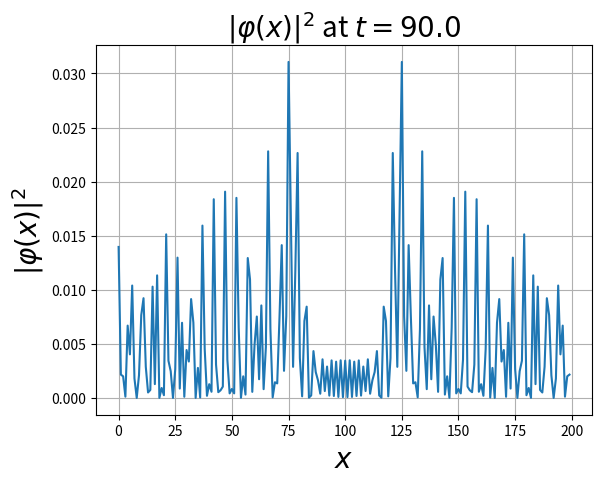

Reproduce this figure in Python. (Note: this script raises an exception after producing the figure.)
import numpy as np
import matplotlib.pyplot as plt
from scipy.sparse import diags
from scipy.sparse.linalg import expm
from scipy.sparse import csr_matrix
def H_matrix(L: int) -> np.ndarray:
    # 构造哈密顿量
    H = np.zeros((L, L))
    for i in range(L):
        if i > 0:
            H[i, i-1] = -1
        if i < L - 1:
            H[i, i+1] = -1
    # 周期边界条件
    H[0, L-1] = H[L-1, 0] = -1
    return H

def phi(L: int, t: float, phi0: np.ndarray) -> np.ndarray:
    H = csr_matrix(H_matrix(L)) 
    U_t = expm(-1j * t * H)    
    return U_t @ phi0

def plot_wavefunction(L:int,t:float,phi_wave:np.ndarray)->None:
    # 绘制波函数
    x = np.arange(0,L)
    plt.plot(x, np.abs(phi_wave)**2)
    plt.xlabel(r'$x$', fontsize=20) 
    plt.ylabel(r'$|\varphi(x)|^2$', fontsize=20)  # 注意 `\varphi` 更接近物理学中常用的波函数符号
    plt.title(r'$|\varphi(x)|^2$ at $t = %.1f$' % t, fontsize=20)
    plt.grid(True)
    path = f"figure/B_1_{t}.png"
    plt.savefig(path)
    plt.show()

if __name__ == "__main__":
    time = [90.0]
    L=200
    phi0 = np.zeros(L, dtype=complex)
    phi0[100] = 1.0
    for t in time:
        phi_t = phi(L,t,phi0)
        plot_wavefunction(L,t,phi_t)

